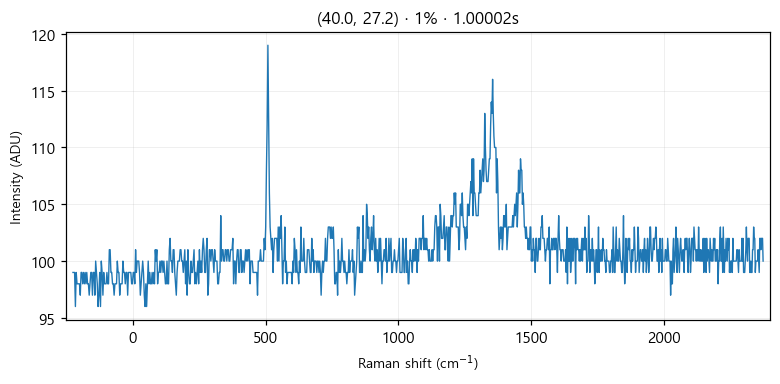

Values plotted in this chart, from the file beside it:
# laser_power_pct, 1
# exposure_time, 1
# laser_nm, 532
# mode, single
pixel_index, raman_shift_cm-1, wavelength_nm, intensity
0, -225.4, 525.7, 99.0
1, -222.4, 525.8, 99.0
2, -219.3, 525.9, 99.0
3, -216.2, 526, 96.0
4, -213.2, 526.1, 99.0
5, -210.1, 526.1, 98.0
6, -207, 526.2, 98.0
7, -204, 526.3, 98.0
8, -200.9, 526.4, 98.0
9, -197.8, 526.5, 97.0
10, -194.8, 526.6, 99.0
11, -191.7, 526.6, 99.0
12, -188.7, 526.7, 98.0
13, -185.6, 526.8, 99.0
14, -182.6, 526.9, 98.0
15, -179.5, 527, 99.0
16, -176.5, 527.1, 98.0
17, -173.4, 527.2, 99.0
18, -170.4, 527.2, 98.0
19, -167.3, 527.3, 98.0
20, -164.3, 527.4, 97.0
21, -161.2, 527.5, 98.0
22, -158.2, 527.6, 99.0
23, -155.1, 527.7, 99.0
24, -152.1, 527.8, 97.0
25, -149.1, 527.8, 99.0
26, -146, 527.9, 99.0
27, -143, 528, 97.0
28, -139.9, 528.1, 100.0
29, -136.9, 528.2, 99.0
30, -133.9, 528.3, 98.0
31, -130.8, 528.3, 96.0
32, -127.8, 528.4, 97.0
33, -124.8, 528.5, 99.0
34, -121.7, 528.6, 96.0
35, -118.7, 528.7, 100.0
36, -115.7, 528.8, 99.0
37, -112.7, 528.9, 97.0
38, -109.6, 528.9, 99.0
39, -106.6, 529, 98.0
40, -103.6, 529.1, 98.0
41, -100.6, 529.2, 98.0
42, -97.55, 529.3, 99.0
43, -94.53, 529.4, 98.0
44, -91.52, 529.4, 98.0
45, -88.5, 529.5, 101.0
46, -85.48, 529.6, 101.0
47, -82.47, 529.7, 99.0
48, -79.46, 529.8, 99.0
49, -76.44, 529.9, 98.0
50, -73.43, 530, 98.0
51, -70.42, 530, 97.0
52, -67.42, 530.1, 98.0
53, -64.41, 530.2, 98.0
54, -61.4, 530.3, 98.0
55, -58.4, 530.4, 100.0
... 968 more rows
